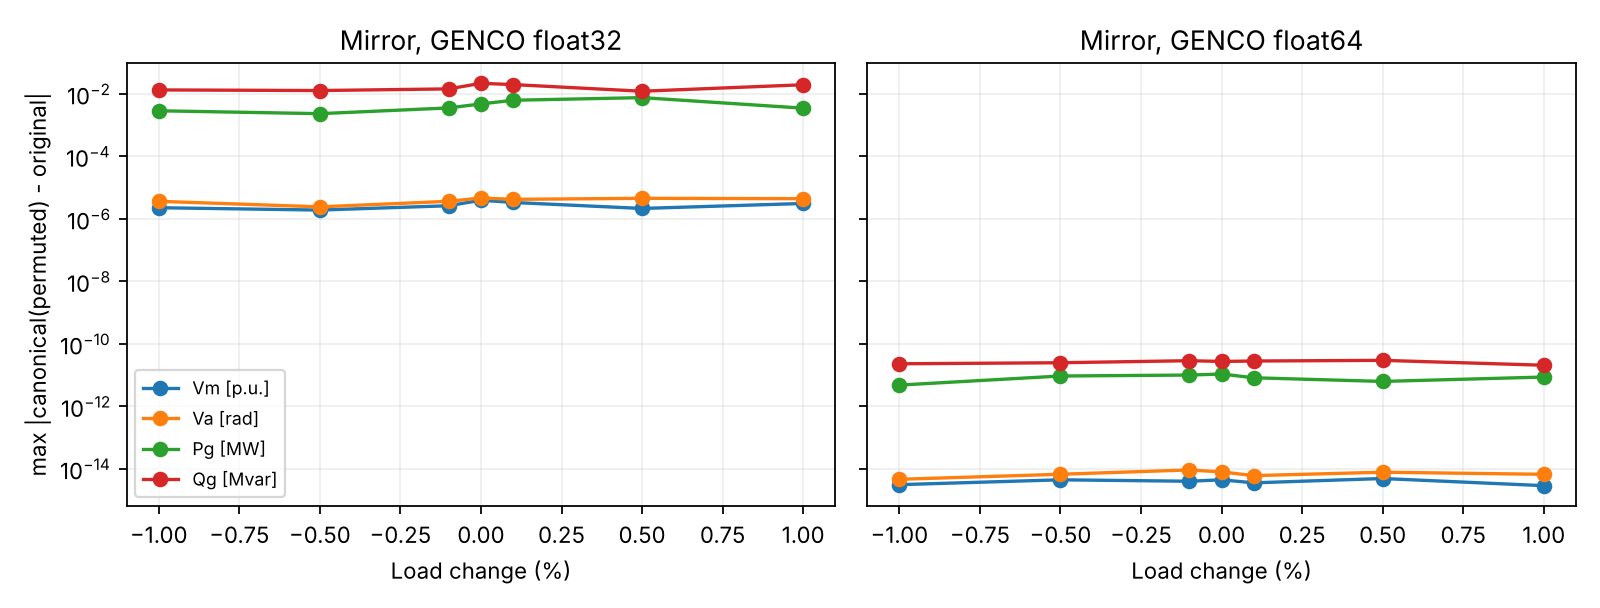

Values plotted in this chart, from the file beside it:
scenario, dtype, relative_load_change, permutation, vm_pu_equivariance_max, vm_pu_equivariance_mean, va_rad_equivariance_max, va_rad_equivariance_mean, pg_mw_equivariance_max, pg_mw_equivariance_mean, qg_mvar_equivariance_max, qg_mvar_equivariance_mean
14318, float32, -0.01, 1, 5.960464477539062e-07, 7.374811980683925e-08, 8.642673492431641e-07, 2.6515858658289507e-07, 0.001465, 1.2413930084745764e-05, 0.004639, 0.0003061
14318, float32, -0.01, 2, 9.5367431640625e-07, 9.193258770441606e-08, 1.6391277313232422e-06, 5.434503999807066e-07, 0.0003662, 3.103482521186441e-06, 0.004883, 0.0002921
14318, float32, -0.01, 3, 7.152557373046875e-07, 7.475836802337129e-08, 1.0132789611816406e-06, 3.9571738344127847e-07, 0.0009155, 7.758706302966101e-06, 0.004547, 0.0002396
14318, float32, -0.01, 4, 1.5497207641601562e-06, 9.0922339487884e-08, 1.1026859283447266e-06, 6.208922398292412e-07, 0.001282, 1.0862188824152542e-05, 0.008698, 0.000306
14318, float32, -0.01, 5, 4.76837158203125e-07, 6.566613407458289e-08, 1.1324882507324219e-06, 4.1298631389262313e-07, 0.002136, 1.8103648040254236e-05, 0.002123, 0.000226
14318, float32, -0.005, 1, 5.960464477539062e-07, 8.38506019721597e-08, 8.344650268554688e-07, 3.076837224475408e-07, 0.00116, 9.827694650423728e-06, 0.004555, 0.0003189
14318, float32, -0.005, 2, 1.6689300537109375e-06, 9.496333235401218e-08, 9.834766387939453e-07, 4.681553375923027e-07, 0.0007324, 6.206965042372882e-06, 0.009613, 0.0004139
14318, float32, -0.005, 3, 9.5367431640625e-07, 8.688134662175582e-08, 9.238719940185547e-07, 3.3267158067832557e-07, 0.0004883, 4.137976694915254e-06, 0.005112, 0.0003463
14318, float32, -0.005, 4, 7.152557373046875e-07, 1.0102482165320444e-07, 1.9073486328125e-06, 5.645235463724298e-07, 0.0004272, 3.6207296080508476e-06, 0.004242, 0.0003235
14318, float32, -0.005, 5, 1.430511474609375e-06, 9.496333235401218e-08, 1.043081283569336e-06, 4.326072284730814e-07, 0.0001831, 1.5517412605932204e-06, 0.00943, 0.0004203
14318, float32, -0.001, 1, 1.0728836059570312e-06, 7.071737515724311e-08, 8.940696716308594e-07, 2.962237192412554e-07, 0.0002441, 2.068988347457627e-06, 0.006226, 0.0002744
14318, float32, -0.001, 2, 9.5367431640625e-07, 7.879936088949947e-08, 1.2814998626708984e-06, 5.655180094605785e-07, 0.0009766, 8.275953389830508e-06, 0.005081, 0.0003406
14318, float32, -0.001, 3, 2.6226043701171875e-06, 9.900432522014036e-08, 1.1026859283447266e-06, 4.225363165645276e-07, 0.00354, 3.0000331038135595e-05, 0.01439, 0.0004494
14318, float32, -0.001, 4, 7.152557373046875e-07, 7.778911267296743e-08, 1.2814998626708984e-06, 4.778789766764237e-07, 0.0004272, 3.6207296080508476e-06, 0.008301, 0.0004068
14318, float32, -0.001, 5, 4.76837158203125e-07, 7.071737515724311e-08, 1.5497207641601562e-06, 7.49099052558511e-07, 0.002197, 1.8620895127118645e-05, 0.002899, 0.0002419
14318, float32, 0.0, 1, 4.76837158203125e-07, 8.789159483828787e-08, 2.473592758178711e-06, 9.924425917156673e-07, 0.002441, 2.068988347457627e-05, 0.01135, 0.0003706
14318, float32, 0.0, 2, 1.0728836059570312e-06, 8.789159483828787e-08, 3.427267074584961e-06, 1.359951950735965e-06, 0.004272, 3.620729608050847e-05, 0.006088, 0.0003565
14318, float32, 0.0, 3, 1.0728836059570312e-06, 9.698382878707628e-08, 1.9669532775878906e-06, 7.28483674889904e-07, 0.00238, 2.0172636387711865e-05, 0.006256, 0.0003347
14318, float32, 0.0, 4, 1.0728836059570312e-06, 1.1213755203505694e-07, 2.3245811462402344e-06, 1.2376487760220543e-06, 0.0047, 3.9828025688559324e-05, 0.008545, 0.0004245
14318, float32, 0.0, 5, 8.344650268554688e-07, 9.395308413748014e-08, 1.043081283569336e-06, 3.6874059903419626e-07, 0.002258, 1.913814221398305e-05, 0.004822, 0.0003546
14318, float32, 0.001, 1, 1.9073486328125e-06, 7.374811980683925e-08, 1.1920928955078125e-06, 4.7431153766179487e-07, 0.003052, 2.5862354343220338e-05, 0.01047, 0.0004171
14318, float32, 0.001, 2, 1.6689300537109375e-06, 8.890184305481992e-08, 1.0728836059570312e-06, 3.5522852913808013e-07, 0.002075, 1.758640095338983e-05, 0.008835, 0.0003729
14318, float32, 0.001, 3, 1.6689300537109375e-06, 9.799407700360832e-08, 2.175569534301758e-06, 7.824372437040684e-07, 0.0001831, 1.5517412605932204e-06, 0.008698, 0.0004237
14318, float32, 0.001, 4, 2.7418136596679688e-06, 9.29428359209481e-08, 1.1771917343139648e-06, 3.9589101985349493e-07, 0.002686, 2.27588718220339e-05, 0.01549, 0.0004473
14318, float32, 0.001, 5, 7.152557373046875e-07, 8.38506019721597e-08, 5.960464477539062e-07, 2.2484336869191317e-07, 0.001526, 1.2931177171610169e-05, 0.003806, 0.0002944
14318, float32, 0.005, 1, 1.7881393432617188e-06, 9.799407700360832e-08, 1.996755599975586e-06, 5.668439602447769e-07, 0.001709, 1.448291843220339e-05, 0.009857, 0.0003936
14318, float32, 0.005, 2, 1.6689300537109375e-06, 9.799407700360832e-08, 1.3709068298339844e-06, 4.411943383136038e-07, 0.002014, 1.7069153866525422e-05, 0.00975, 0.0003715
14318, float32, 0.005, 3, 5.960464477539062e-07, 8.081985732256356e-08, 9.834766387939453e-07, 3.2820438934584797e-07, 0.001343, 1.137943591101695e-05, 0.004025, 0.0002527
14318, float32, 0.005, 4, 1.1920928955078125e-06, 8.890184305481992e-08, 8.046627044677734e-07, 3.2943562935974637e-07, 0.0004883, 4.137976694915254e-06, 0.00737, 0.0003943
14318, float32, 0.005, 5, 4.76837158203125e-07, 6.970712694071107e-08, 7.748603820800781e-07, 2.46658416117652e-07, 0.0006104, 5.1724708686440676e-06, 0.003296, 0.0002622
14318, float32, 0.01, 1, 4.76837158203125e-07, 7.071737515724311e-08, 1.6689300537109375e-06, 5.481859384957006e-07, 0.0007324, 6.206965042372882e-06, 0.01089, 0.0003629
14318, float32, 0.01, 2, 4.76837158203125e-07, 7.778911267296743e-08, 8.642673492431641e-07, 2.597442875474186e-07, 0.0004883, 4.137976694915254e-06, 0.006927, 0.0003254
14318, float32, 0.01, 3, 1.0728836059570312e-06, 9.29428359209481e-08, 2.9206275939941406e-06, 9.739266361220409e-07, 0.00116, 9.827694650423728e-06, 0.005463, 0.0003841
14318, float32, 0.01, 4, 5.960464477539062e-07, 7.980960910603151e-08, 1.4603137969970703e-06, 5.087704729225676e-07, 0.001221, 1.0344941737288135e-05, 0.003876, 0.000259
14318, float32, 0.01, 5, 1.1920928955078125e-06, 8.081985732256356e-08, 9.238719940185547e-07, 2.3786609960814653e-07, 0.0007324, 6.206965042372882e-06, 0.006683, 0.0003831
14318, float64, -0.01, 1, 2.4424906541753444e-15, 1.5053871520341105e-16, 1.609823385706477e-15, 6.950066699176231e-16, 2.1600499167107046e-12, 1.8305507768734783e-14, 1.3415046851150692e-11, 7.431306041337586e-13
14318, float64, -0.01, 2, 6.661338147750939e-16, 1.5618391702353897e-16, 2.3869795029440866e-15, 1.1094291681192011e-15, 5.684341886080801e-13, 4.8172388865091536e-15, 7.44648787076585e-12, 5.700317807231764e-13
14318, float64, -0.01, 3, 1.3322676295501878e-15, 1.5994738490362424e-16, 2.831068712794149e-15, 1.2968675098031358e-15, 2.1600499167107046e-12, 1.8305507768734783e-14, 1.1311840353300795e-11, 6.91866526405177e-13
14318, float64, -0.01, 4, 8.881784197001252e-16, 1.279579079228994e-16, 2.55351295663786e-15, 9.50746073206543e-16, 3.183231456205249e-12, 2.6976537764451262e-14, 4.376943252282217e-12, 5.228755281857078e-13
14318, float64, -0.01, 5, 6.661338147750939e-16, 1.3172137580298467e-16, 2.1094237467877974e-15, 6.368199282403672e-16, 3.410605131648481e-13, 2.8903433319054925e-15, 8.278711050024867e-12, 5.243658614662216e-13
14318, float64, -0.005, 1, 1.3322676295501878e-15, 1.5430218308349634e-16, 4.163336342344337e-15, 1.4630481383831512e-15, 1.3642420526593924e-12, 1.156137332762197e-14, 8.885336910680053e-12, 6.182192234597882e-13
14318, float64, -0.005, 2, 1.3322676295501878e-15, 1.6182911884366687e-16, 3.164135620181696e-15, 9.440129939523278e-16, 3.979039320256561e-12, 3.3720672205564075e-14, 7.673861546209082e-12, 4.5209598776494404e-13
14318, float64, -0.005, 3, 1.3322676295501878e-15, 1.3172137580298467e-16, 2.6645352591003757e-15, 1.104107389320018e-15, 4.888534022029489e-12, 4.142825442397872e-14, 1.261923898709938e-11, 6.036847105068989e-13
14318, float64, -0.005, 4, 8.881784197001252e-16, 1.430117794432405e-16, 2.831068712794149e-15, 1.291075297518942e-15, 6.252776074688882e-12, 5.298962775160069e-14, 8.412825991399586e-12, 6.443094645384794e-13
14318, float64, -0.005, 5, 4.440892098500626e-15, 1.4113004550319786e-16, 1.4988010832439613e-15, 4.0818925452518666e-16, 5.5706550483591855e-12, 4.720894108778971e-14, 2.4726887204451486e-11, 8.036377589758296e-13
14318, float64, -0.001, 1, 2.886579864025407e-15, 1.430117794432405e-16, 3.0531133177191805e-15, 1.2904578535698654e-15, 1.2505552149377763e-12, 1.0597925550320139e-14, 1.807620719773695e-11, 5.869297515047592e-13
14318, float64, -0.001, 2, 1.1102230246251565e-15, 1.4677524732332578e-16, 3.4416913763379853e-15, 1.2611733691279519e-15, 3.069544618483633e-12, 2.601308998714943e-14, 1.602984411874786e-11, 5.968389624330237e-13
14318, float64, -0.001, 3, 1.9984014443252818e-15, 1.5430218308349634e-16, 4.6074255521944e-15, 1.8067586033690644e-15, 2.5011104298755527e-12, 2.1195851100640277e-14, 1.1823431123048067e-11, 6.719314370443653e-13
14318, float64, -0.001, 4, 2.220446049250313e-15, 1.6182911884366687e-16, 7.216449660063518e-15, 2.9388567850472165e-15, 1.4779288903810084e-12, 1.25248211049238e-14, 1.2846612662542611e-11, 7.489094090636296e-13
14318, float64, -0.001, 5, 8.881784197001252e-16, 1.5430218308349634e-16, 3.9968028886505635e-15, 1.675096031751706e-15, 3.865352482534945e-12, 3.275722442826225e-14, 1.5575096767861396e-11, 6.332956757874099e-13
14318, float64, 0.0, 1, 3.9968028886505635e-15, 1.97582063704477e-16, 2.3869795029440866e-15, 1.0700009616567452e-15, 5.684341886080801e-13, 4.8172388865091536e-15, 2.2282620193436742e-11, 8.761767206305333e-13
14318, float64, 0.0, 2, 6.661338147750939e-16, 1.2607617398285677e-16, 1.4988010832439613e-15, 4.580258018435034e-16, 3.069544618483633e-12, 2.601308998714943e-14, 1.3642420526593924e-11, 5.484012490823863e-13
14318, float64, 0.0, 3, 1.5543122344752192e-15, 1.6182911884366687e-16, 3.552713678800501e-15, 1.681799708913108e-15, 3.410605131648481e-12, 2.890343331905492e-14, 8.611777957412414e-12, 6.756478615759495e-13
14318, float64, 0.0, 4, 1.5543122344752192e-15, 1.2607617398285677e-16, 1.4432899320127035e-15, 3.6193976253007617e-16, 1.2505552149377763e-12, 1.0597925550320139e-14, 1.290345608140342e-11, 6.027664243441581e-13
14318, float64, 0.0, 5, 8.881784197001252e-16, 1.4865698126336842e-16, 1.7763568394002505e-15, 8.695962970422041e-16, 2.1600499167107046e-12, 1.8305507768734783e-14, 1.4097167877480388e-11, 6.359752649180306e-13
14318, float64, 0.001, 1, 8.881784197001252e-16, 1.3172137580298467e-16, 2.525757381022231e-15, 1.1317453565643942e-15, 1.1368683772161603e-12, 9.634477773018307e-15, 8.981260180007666e-12, 5.098068859721117e-13
14318, float64, 0.001, 2, 8.881784197001252e-16, 1.4113004550319786e-16, 1.6653345369377348e-15, 6.651929478050726e-16, 2.1600499167107046e-12, 1.8305507768734783e-14, 2.0122570276726037e-11, 6.957203175143843e-13
14318, float64, 0.001, 3, 6.661338147750939e-16, 1.1478577034260092e-16, 3.7192471324942744e-15, 1.3226237431074693e-15, 4.206412995699793e-12, 3.564756776016774e-14, 7.901235221652314e-12, 4.5109490530884134e-13
14318, float64, 0.001, 4, 8.881784197001252e-16, 1.5430218308349634e-16, 1.6653345369377348e-15, 3.8528502422373016e-16, 1.4779288903810084e-12, 1.25248211049238e-14, 6.341593916658894e-12, 3.761153347339024e-13
14318, float64, 0.001, 5, 1.3322676295501878e-15, 1.430117794432405e-16, 4.385380947269368e-15, 1.7400746568688034e-15, 4.547473508864641e-12, 3.853791109207323e-14, 8.597567102697212e-12, 5.819676191048668e-13
... 500 more rows
